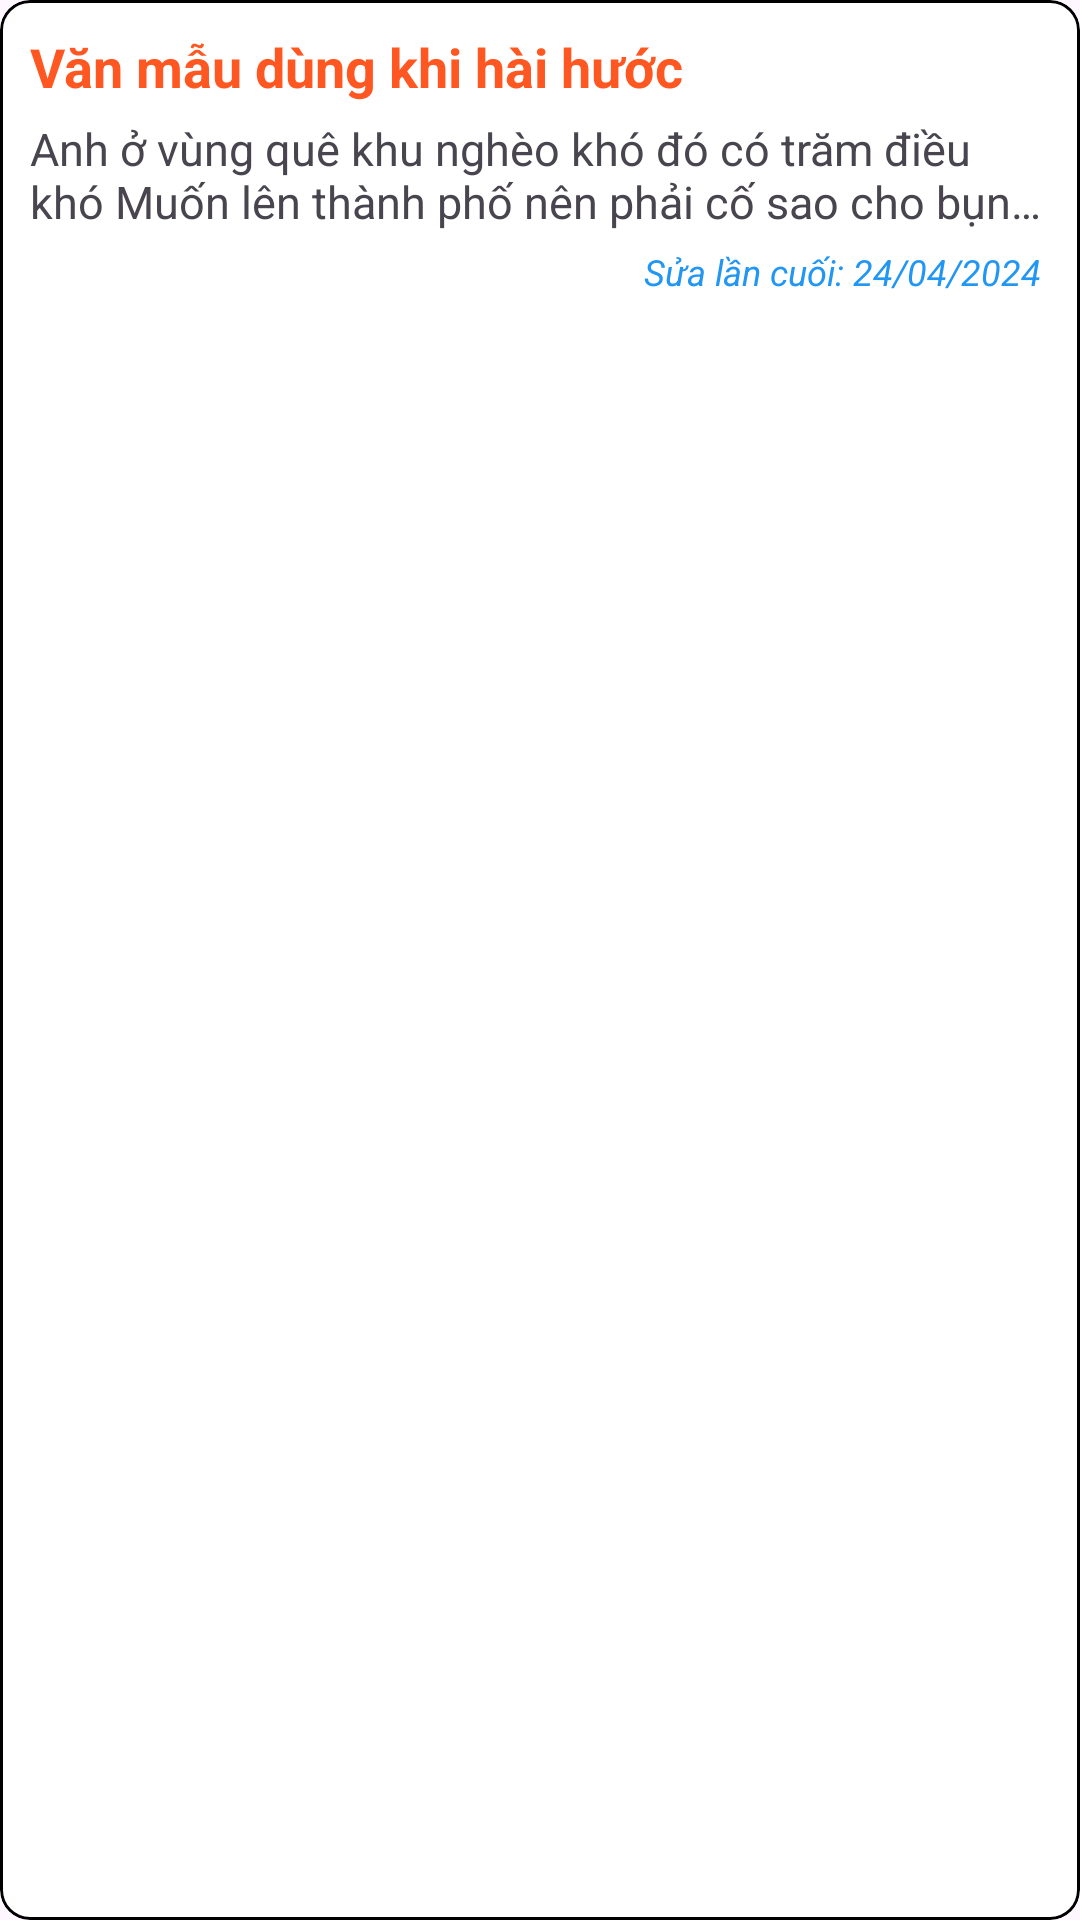

The Android layout XML behind this screen, and the referenced resources:
<!-- AndroidManifest.xml: application theme Theme.Kotlin_AppQuanLyCongViec -->
<!-- res/layout/note_item_layout.xml -->
<?xml version="1.0" encoding="utf-8"?>
<com.google.android.material.card.MaterialCardView xmlns:android="http://schemas.android.com/apk/res/android"
    xmlns:app="http://schemas.android.com/apk/res-auto"
    android:layout_width="match_parent"
    android:layout_height="wrap_content"
    app:cardBackgroundColor="@color/white"
    app:cardCornerRadius="10dp"
    app:strokeColor="@color/black"
    android:layout_marginTop="10dp"
    >

    <LinearLayout
        android:layout_width="match_parent"
        android:layout_height="wrap_content"
        android:orientation="vertical"
        android:padding="10dp">

        <TextView
            android:id="@+id/tvTieuDe"
            android:layout_width="match_parent"
            android:layout_height="wrap_content"
            android:text="Văn mẫu dùng khi hài hước"
            android:textSize="18sp"
            android:textStyle="bold"
            android:textColor="#FF5722"
            />

        <TextView
            android:id="@+id/tvNoiDung"
            android:layout_width="match_parent"
            android:layout_height="wrap_content"
            android:ellipsize="end"
            android:maxLines="2"
            android:layout_marginTop="5dp"
            android:text="Anh ở vùng quê khu nghèo khó đó có trăm điều khó Muốn lên thành phố nên phải cố sao cho bụng anh luôn no Thế rồi gặp em những vụn vỡ đã lỡ đêm lại nhớ
Nằm mơ gọi tên em thiên lý ơi "
            android:textSize="15sp"
            android:textAlignment="textStart"

            />


        <TextView
            android:id="@+id/tvThoiGian"
            android:layout_width="match_parent"
            android:layout_height="wrap_content"
            android:ellipsize="end"
            android:maxLines="2"
            android:layout_marginTop="5dp"
            android:textStyle="italic"
            android:text="Sửa lần cuối: 24/04/2024 "
            android:textSize="12sp"
            android:textColor="#2196F3"
            android:textAlignment="textEnd"

            />
    </LinearLayout>
</com.google.android.material.card.MaterialCardView>
<!-- resources referenced by this layout -->
<resources>
  <color name="black">#FF000000</color>
  <color name="white">#FFFFFFFF</color>
  <style name="Theme.Kotlin_AppQuanLyCongViec" parent="Base.Theme.Kotlin_AppQuanLyCongViec" />
  <style name="Base.Theme.Kotlin_AppQuanLyCongViec" parent="Theme.Material3.DayNight.NoActionBar">
          
          
      </style>
</resources>
